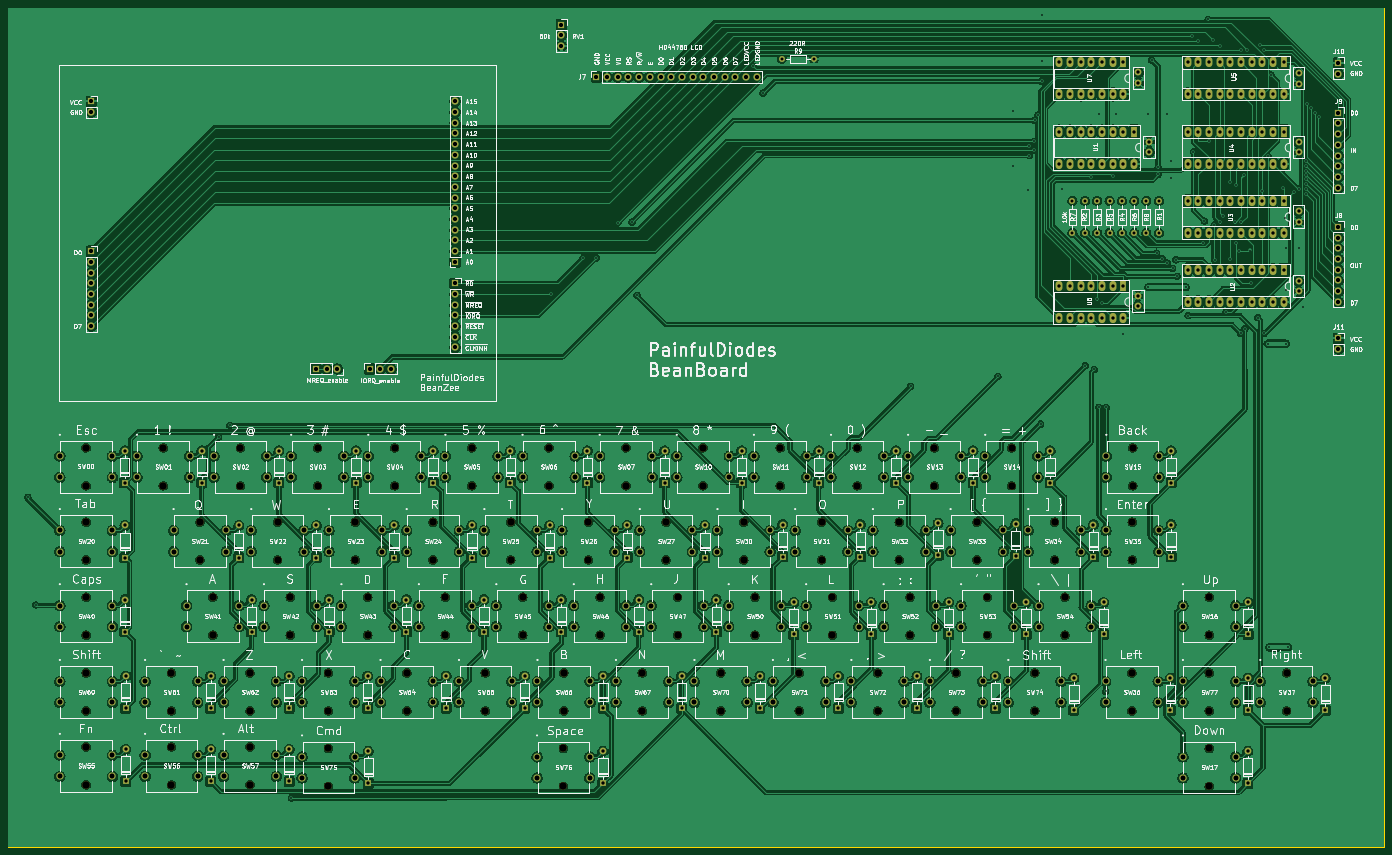
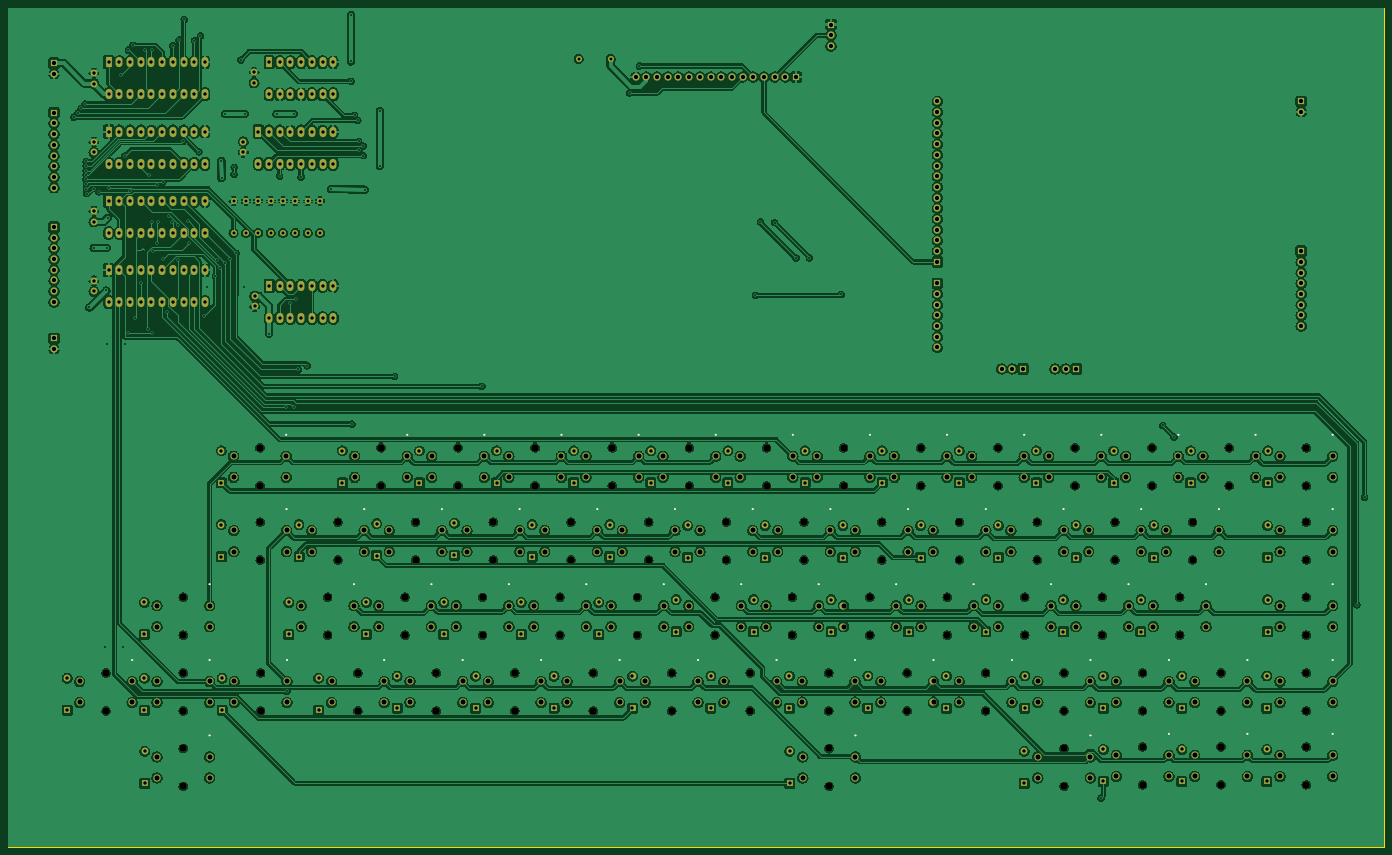
Circuit board: 11 layer files. Board 326.6 x 199.1 mm.
- bottom_copper: BeanBoard-B_Cu.gbr (1281845 bytes)
- bottom_mask: BeanBoard-B_Mask.gbr (24401 bytes)
- paste: BeanBoard-B_Paste.gbr (454 bytes)
- bottom_silk: BeanBoard-B_Silkscreen.gbr (11049 bytes)
- outline: BeanBoard-Edge_Cuts.gbr (608 bytes)
- top_copper: BeanBoard-F_Cu.gbr (1257487 bytes)
- top_mask: BeanBoard-F_Mask.gbr (24401 bytes)
- paste: BeanBoard-F_Paste.gbr (454 bytes)
- top_silk: BeanBoard-F_Silkscreen.gbr (422423 bytes)
- drill: BeanBoard-NPTH.drl (2404 bytes)
- drill: BeanBoard-PTH.drl (12506 bytes)

=== bottom_copper: BeanBoard-B_Cu.gbr (1281845 bytes, source omitted) ===
=== bottom_mask: BeanBoard-B_Mask.gbr (24401 bytes, source omitted) ===
=== paste: BeanBoard-B_Paste.gbr ===
%TF.GenerationSoftware,KiCad,Pcbnew,7.0.10*%
%TF.CreationDate,2025-03-29T10:40:22+00:00*%
%TF.ProjectId,BeanBoard,4265616e-426f-4617-9264-2e6b69636164,rev?*%
%TF.SameCoordinates,Original*%
%TF.FileFunction,Paste,Bot*%
%TF.FilePolarity,Positive*%
%FSLAX46Y46*%
G04 Gerber Fmt 4.6, Leading zero omitted, Abs format (unit mm)*
G04 Created by KiCad (PCBNEW 7.0.10) date 2025-03-29 10:40:22*
%MOMM*%
%LPD*%
G01*
G04 APERTURE LIST*
G04 APERTURE END LIST*
M02*

=== bottom_silk: BeanBoard-B_Silkscreen.gbr (11049 bytes, source omitted) ===
=== outline: BeanBoard-Edge_Cuts.gbr ===
%TF.GenerationSoftware,KiCad,Pcbnew,7.0.10*%
%TF.CreationDate,2025-03-29T10:40:23+00:00*%
%TF.ProjectId,BeanBoard,4265616e-426f-4617-9264-2e6b69636164,rev?*%
%TF.SameCoordinates,Original*%
%TF.FileFunction,Profile,NP*%
%FSLAX46Y46*%
G04 Gerber Fmt 4.6, Leading zero omitted, Abs format (unit mm)*
G04 Created by KiCad (PCBNEW 7.0.10) date 2025-03-29 10:40:23*
%MOMM*%
%LPD*%
G01*
G04 APERTURE LIST*
%TA.AperFunction,Profile*%
%ADD10C,0.100000*%
%TD*%
G04 APERTURE END LIST*
D10*
X34060834Y-38830000D02*
X360620834Y-38830000D01*
X360620834Y-237940000D01*
X34060834Y-237940000D01*
X34060834Y-38830000D01*
M02*

=== top_copper: BeanBoard-F_Cu.gbr (1257487 bytes, source omitted) ===
=== top_mask: BeanBoard-F_Mask.gbr (24401 bytes, source omitted) ===
=== paste: BeanBoard-F_Paste.gbr ===
%TF.GenerationSoftware,KiCad,Pcbnew,7.0.10*%
%TF.CreationDate,2025-03-29T10:40:22+00:00*%
%TF.ProjectId,BeanBoard,4265616e-426f-4617-9264-2e6b69636164,rev?*%
%TF.SameCoordinates,Original*%
%TF.FileFunction,Paste,Top*%
%TF.FilePolarity,Positive*%
%FSLAX46Y46*%
G04 Gerber Fmt 4.6, Leading zero omitted, Abs format (unit mm)*
G04 Created by KiCad (PCBNEW 7.0.10) date 2025-03-29 10:40:22*
%MOMM*%
%LPD*%
G01*
G04 APERTURE LIST*
G04 APERTURE END LIST*
M02*

=== top_silk: BeanBoard-F_Silkscreen.gbr (422423 bytes, source omitted) ===
=== drill: BeanBoard-NPTH.drl ===
M48
; DRILL file {KiCad 7.0.10} date Saturday, March 29, 2025 at 08:02:53 AM
; FORMAT={-:-/ absolute / inch / decimal}
; #@! TF.CreationDate,2025-03-29T08:02:53+00:00
; #@! TF.GenerationSoftware,Kicad,Pcbnew,7.0.10
; #@! TF.FileFunction,NonPlated,1,2,NPTH
FMAT,2
INCH
; #@! TA.AperFunction,NonPlated,NPTH,ComponentDrill
T1C0.0709
%
G90
G05
T1
X2.0673Y-5.6402
X2.0673Y-5.9945
X2.0673Y-6.3343
X2.0673Y-6.6886
X2.0673Y-7.0362
X2.0673Y-7.3906
X2.0673Y-7.7445
X2.0673Y-8.0988
X2.0673Y-8.435
X2.0673Y-8.7894
X2.788Y-5.6402
X2.788Y-5.9945
X2.8641Y-7.7445
X2.8641Y-8.0988
X2.8641Y-8.435
X2.8641Y-8.7894
X3.1303Y-6.3343
X3.1303Y-6.6886
X3.2512Y-7.0362
X3.2512Y-7.3906
X3.5087Y-5.6402
X3.5087Y-5.9945
X3.5976Y-7.7445
X3.5976Y-8.0988
X3.5976Y-8.435
X3.5976Y-8.7894
X3.8565Y-6.3343
X3.8565Y-6.6886
X3.9751Y-7.0362
X3.9751Y-7.3906
X4.2295Y-5.6402
X4.2295Y-5.9945
X4.331Y-7.7445
X4.331Y-8.0988
X4.331Y-8.4496
X4.331Y-8.8039
X4.5827Y-6.3343
X4.5827Y-6.6886
X4.699Y-7.0362
X4.699Y-7.3906
X4.9502Y-5.6402
X4.9502Y-5.9945
X5.0644Y-7.7445
X5.0644Y-8.0988
X5.3088Y-6.3343
X5.3088Y-6.6886
X5.4229Y-7.0362
X5.4229Y-7.3906
X5.6709Y-5.6402
X5.6709Y-5.9945
X5.7978Y-7.7445
X5.7978Y-8.0988
X6.035Y-6.3343
X6.035Y-6.6886
X6.1468Y-7.0362
X6.1468Y-7.3906
X6.3916Y-5.6402
X6.3916Y-5.9945
X6.5272Y-8.4496
X6.5272Y-8.8039
X6.5312Y-7.7445
X6.5312Y-8.0988
X6.7612Y-6.3343
X6.7612Y-6.6886
X6.8707Y-7.0362
X6.8707Y-7.3906
X7.1124Y-5.6402
X7.1124Y-5.9945
X7.2646Y-7.7445
X7.2646Y-8.0988
X7.4874Y-6.3343
X7.4874Y-6.6886
X7.5946Y-7.0362
X7.5946Y-7.3906
X7.8331Y-5.6402
X7.8331Y-5.9945
X7.9981Y-7.7445
X7.9981Y-8.0988
X8.2135Y-6.3343
X8.2135Y-6.6886
X8.3185Y-7.0362
X8.3185Y-7.3906
X8.5538Y-5.6402
X8.5538Y-5.9945
X8.7315Y-7.7445
X8.7315Y-8.0988
X8.9397Y-6.3343
X8.9397Y-6.6886
X9.0423Y-7.0362
X9.0423Y-7.3906
X9.2746Y-5.6402
X9.2746Y-5.9945
X9.4649Y-7.7445
X9.4649Y-8.0988
X9.6659Y-6.3343
X9.6659Y-6.6886
X9.7662Y-7.0362
X9.7662Y-7.3906
X9.9953Y-5.6402
X9.9953Y-5.9945
X10.1983Y-7.7445
X10.1983Y-8.0988
X10.392Y-6.3343
X10.392Y-6.6886
X10.4901Y-7.0362
X10.4901Y-7.3906
X10.716Y-5.6402
X10.716Y-5.9945
X10.9317Y-7.7445
X10.9317Y-8.0988
X11.1182Y-6.3343
X11.1182Y-6.6886
X11.214Y-7.0362
X11.214Y-7.3906
X11.8401Y-7.7445
X11.8401Y-8.0988
X11.8444Y-6.3343
X11.8444Y-6.6886
X11.8476Y-5.6402
X11.8476Y-5.9945
X12.5634Y-7.0362
X12.5634Y-7.3906
X12.5634Y-7.7445
X12.5634Y-8.0988
X12.5634Y-8.4496
X12.5634Y-8.8039
X13.2866Y-7.7445
X13.2866Y-8.0988
M30

=== drill: BeanBoard-PTH.drl (12506 bytes, source omitted) ===
